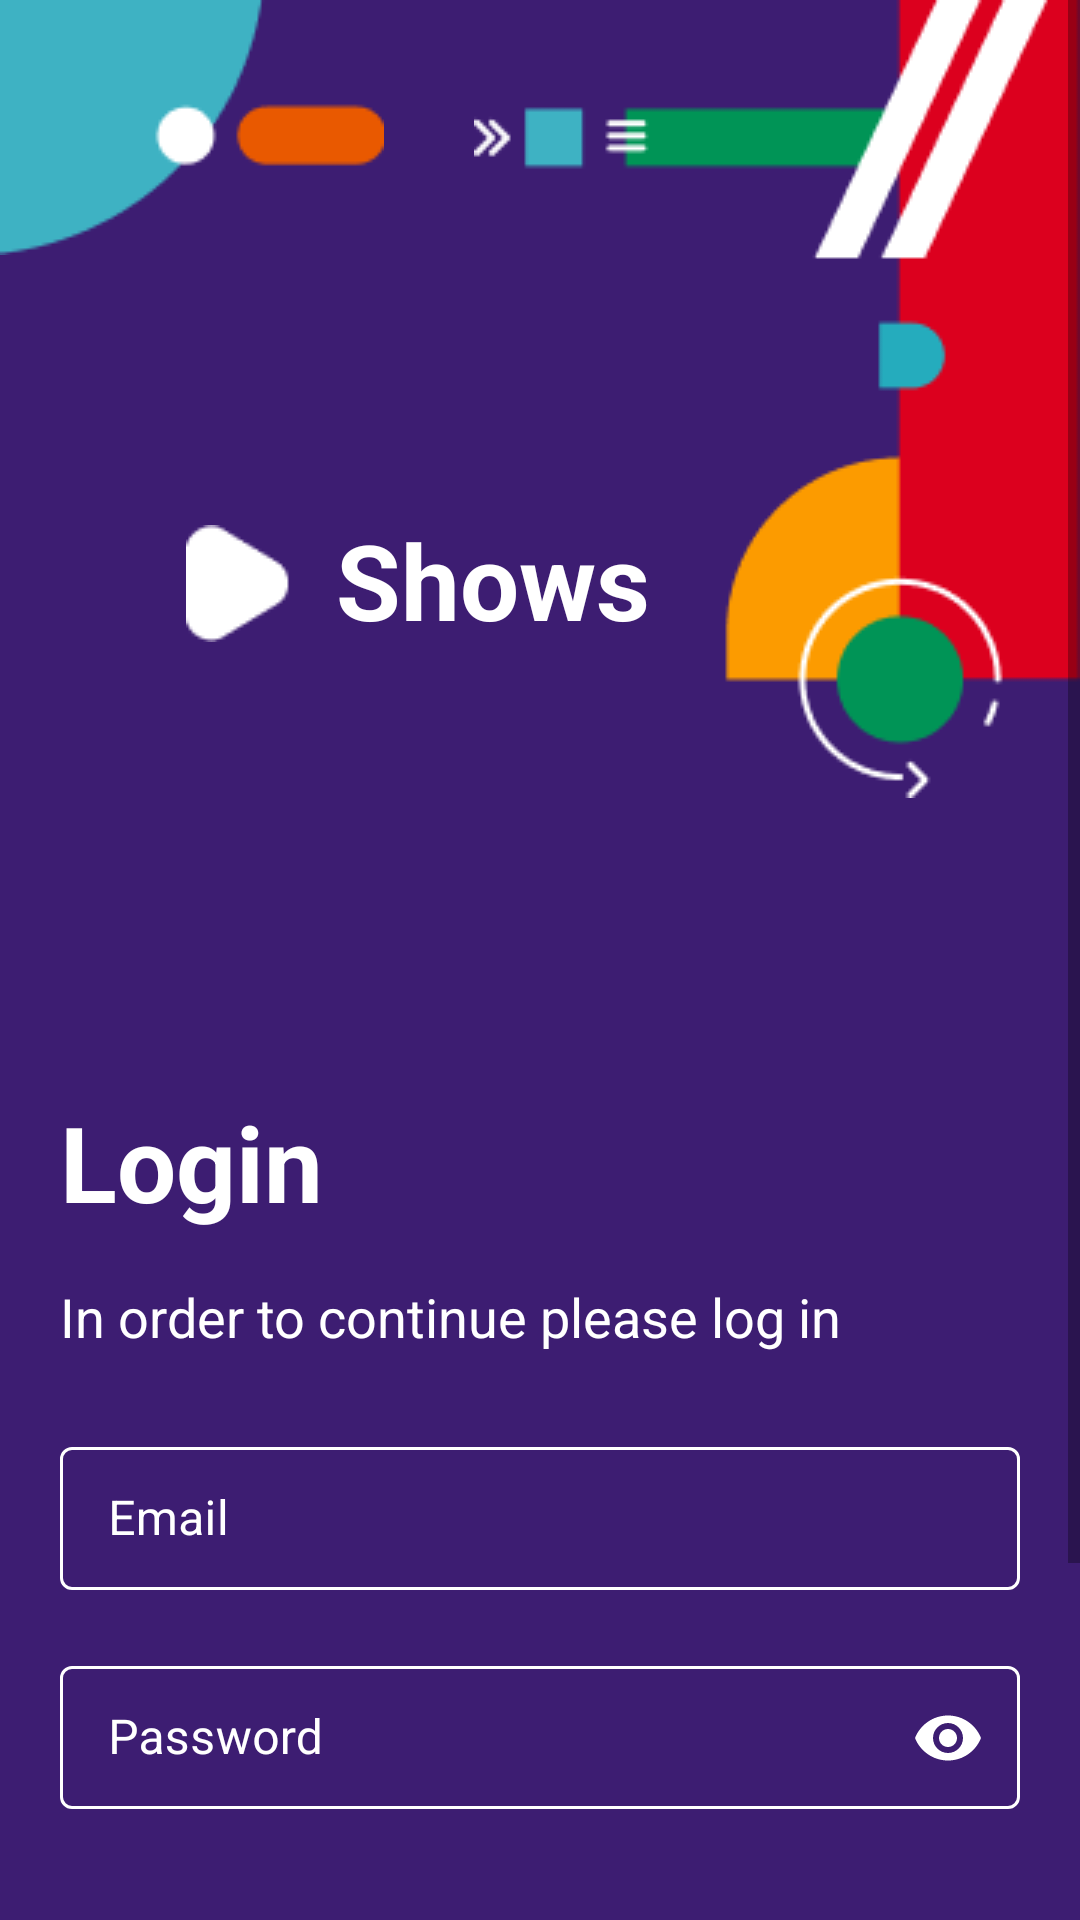

The Android layout XML behind this screen, and the referenced resources:
<!-- AndroidManifest.xml: application theme Theme.ShowsIvonaMitovska -->
<!-- res/layout/activity_login.xml -->
<?xml version="1.0" encoding="utf-8"?>
<ScrollView xmlns:android="http://schemas.android.com/apk/res/android"
    xmlns:app="http://schemas.android.com/apk/res-auto"
    xmlns:tools="http://schemas.android.com/tools"
    android:layout_width="match_parent"
    android:layout_height="match_parent"
    android:fillViewport="true">

    <androidx.constraintlayout.widget.ConstraintLayout
        android:layout_width="match_parent"
        android:layout_height="wrap_content"
        android:background="@color/my_purple"
        tools:context=".ui.login.LoginActivity">

        <ImageView
            android:id="@+id/topLeftImageView"
            android:layout_width="wrap_content"
            android:layout_height="wrap_content"
            android:contentDescription="@string/top_left_image_design"
            android:adjustViewBounds="true"
            android:src="@drawable/topleft"
            app:layout_constraintStart_toStartOf="parent"
            app:layout_constraintTop_toTopOf="parent" />

        <ImageView
            android:id="@+id/topRightImageView"
            android:layout_width="wrap_content"
            android:layout_height="wrap_content"
            android:adjustViewBounds="true"
            android:contentDescription="@string/top_right_image_design"
            android:src="@drawable/topright"
            app:layout_constraintEnd_toEndOf="parent"
            app:layout_constraintTop_toTopOf="parent" />

        <ImageView
            android:contentDescription="@string/shows_logo_image"
            android:id="@+id/triangle"
            android:layout_width="wrap_content"
            android:layout_height="wrap_content"
            android:layout_marginStart="50dp"
            android:layout_marginTop="90dp"
            android:layout_marginEnd="18.94dp"
            android:src="@drawable/triangle"
            app:layout_constraintEnd_toEndOf="@id/topLeftImageView"
            app:layout_constraintStart_toStartOf="parent"
            app:layout_constraintTop_toBottomOf="@id/topLeftImageView"/>

        <TextView
            android:id="@+id/title"
            android:layout_width="wrap_content"
            android:layout_height="wrap_content"
            android:layout_marginStart="15dp"
            android:layout_marginTop="85dp"
            android:fontFamily="sans-serif"
            android:text="@string/shows"
            android:textColor="@color/white"
            android:textSize="35sp"
            android:textStyle="bold"
            app:layout_constraintLeft_toRightOf="@id/triangle"
            app:layout_constraintStart_toEndOf="@id/triangle"
            app:layout_constraintTop_toBottomOf="@id/topLeftImageView"/>

        <TextView
            android:id="@+id/login"
            android:layout_width="wrap_content"
            android:layout_height="wrap_content"
            android:layout_marginStart="20dp"
            android:layout_marginTop="150dp"
            android:text="@string/login"
            android:textColor="@color/white"
            android:textSize="35sp"
            android:textStyle="bold"
            app:layout_constraintStart_toStartOf="parent"
            app:layout_constraintTop_toBottomOf="@id/triangle" />

        <TextView
            android:id="@+id/info"
            android:layout_width="wrap_content"
            android:layout_height="wrap_content"
            android:layout_marginTop="16dp"
            android:text="@string/in_order_to_continue_please_log_in"
            android:textColor="@color/white"
            android:textSize="18sp"
            app:layout_constraintStart_toStartOf="@id/login"
            app:layout_constraintTop_toBottomOf="@id/login" />

        <com.google.android.material.textfield.TextInputLayout
            android:id="@+id/emailLayout"
            style="@style/Widget.MaterialComponents.TextInputLayout.OutlinedBox"
            android:layout_width="match_parent"
            android:layout_height="wrap_content"
            android:layout_marginHorizontal="20dp"
            android:layout_marginTop="26dp"
            android:hint="@string/email"
            android:textColorHint="@color/white"
            android:theme="@style/TextInputLayoutStyle"
            app:boxStrokeColor="@color/white"
            app:hintTextColor="@color/white"
            app:layout_constraintTop_toBottomOf="@id/info">

            <com.google.android.material.textfield.TextInputEditText
                android:id="@+id/emailEditText"
                android:layout_width="match_parent"
                android:layout_height="wrap_content"
                android:imeOptions="actionNext"
                android:inputType="textEmailAddress"
                android:singleLine="true"
                android:textColor="@color/white"

                />

        </com.google.android.material.textfield.TextInputLayout>

        <com.google.android.material.textfield.TextInputLayout

            android:id="@+id/passwordLayout"
            style="@style/Widget.MaterialComponents.TextInputLayout.OutlinedBox"
            android:layout_width="match_parent"
            android:layout_height="wrap_content"
            android:layout_marginHorizontal="20dp"
            android:layout_marginTop="20dp"
            android:hint="@string/hint_password"
            android:textColorHint="@color/white"
            android:theme="@style/TextInputLayoutStyle"
            app:boxStrokeColor="@color/white"
            app:hintTextColor="@color/white"
            app:layout_constraintTop_toBottomOf="@id/emailLayout"
            app:passwordToggleEnabled="true"
            app:passwordToggleTint="@color/white">


            <com.google.android.material.textfield.TextInputEditText
                android:id="@+id/passwordEditText"
                android:layout_width="match_parent"
                android:layout_height="wrap_content"
                android:imeOptions="actionDone"
                android:inputType="textPassword"
                android:singleLine="true"
                android:textColor="@color/white" />

        </com.google.android.material.textfield.TextInputLayout>

        <Button
            android:id="@+id/loginButton"
            style="@style/Widget.AppTheme.MaterialButton"
            android:layout_width="match_parent"
            android:layout_height="wrap_content"
            android:layout_marginHorizontal="20dp"
            android:layout_marginTop="135dp"
            android:background="@drawable/round_style"
            android:enabled="false"
            android:text="@string/login"
            android:textAllCaps="false"

            app:layout_constraintEnd_toEndOf="parent"
            app:layout_constraintStart_toStartOf="parent"
            app:layout_constraintTop_toBottomOf="@id/passwordLayout" />


    </androidx.constraintlayout.widget.ConstraintLayout>
</ScrollView>
<!-- resources referenced by this layout -->
<resources>
  <color name="my_purple">#3D1D72</color>
  <color name="white">#FFFFFFFF</color>
  <!-- drawable round_style (drawable) -->
  <?xml version="1.0" encoding="utf-8"?>
  <shape xmlns:android="http://schemas.android.com/apk/res/android">
  <corners android:radius="45dp"/>
  </shape>
  <!-- drawable topleft: png bitmap (drawable, 1593 bytes) -->
  <!-- drawable topright: png bitmap (drawable, 5510 bytes) -->
  <!-- drawable triangle: png bitmap (drawable, 494 bytes) -->
  <string name="email">Email</string>
  <string name="hint_password">Password</string>
  <string name="in_order_to_continue_please_log_in">In order to continue please log in</string>
  <string name="login">Login</string>
  <string name="shows">Shows</string>
  <string name="shows_logo_image">Shows Logo Image</string>
  <string name="top_left_image_design">Top Left Image Design</string>
  <string name="top_right_image_design">Top Right Image Design</string>
  <style name="TextInputLayoutStyle" parent="Widget.MaterialComponents.TextInputLayout.OutlinedBox.Dense">
          <item name="boxStrokeColor">#fff</item>
      </style>
  <style name="Widget.AppTheme.MaterialButton" parent="Widget.MaterialComponents.Button">
          <item name="backgroundTint">@color/button_state_color</item>
          <item name="android:textColor">@color/button_state_text</item>
      </style>
  <style name="Theme.ShowsIvonaMitovska" parent="Theme.MaterialComponents.DayNight.NoActionBar">
          
          <item name="colorPrimary">@color/purple_500</item>
          <item name="colorPrimaryVariant">@color/purple_700</item>
          <item name="colorOnPrimary">@color/white</item>
          
          <item name="colorSecondary">@color/teal_200</item>
          <item name="colorSecondaryVariant">@color/teal_700</item>
          <item name="colorOnSecondary">@color/black</item>
          
          <item name="android:statusBarColor">?attr/colorPrimaryVariant</item>
          
      </style>
  <color name="purple_500">#FF6200EE</color>
  <color name="purple_700">#FF3700B3</color>
  <color name="teal_200">#FF03DAC5</color>
  <color name="teal_700">#FF018786</color>
  <color name="black">#FF000000</color>
</resources>
